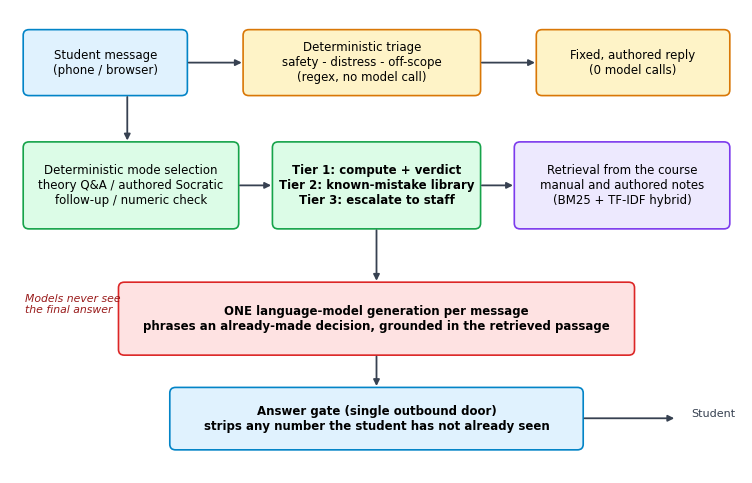

Write the Python code that produced this figure. (Note: this script raises an exception after producing the figure.)
"""Figures for the JSET manuscript.

Run from the repo root:  .venv/bin/python data/paper/make_figures.py
Reads data/session_data/reports/Exp0N_PrePost_Report.json (written by
scripts/prepost_report.py) and writes data/paper/figures/fig1_architecture.png and
fig2_effects.png.  No model is involved in any number shown.
"""

from __future__ import annotations

import json
from pathlib import Path

import matplotlib

matplotlib.use("Agg")
import matplotlib.pyplot as plt
from matplotlib.patches import FancyBboxPatch

ROOT = Path("data")
OUT = ROOT / "paper" / "figures"
OUT.mkdir(parents=True, exist_ok=True)
plt.rcParams.update({"font.family": "DejaVu Sans", "font.size": 9})


def box(ax, x, y, w, h, text, fc="#f3f4f6", ec="#6b7280", bold=False, size=8.5):
    ax.add_patch(FancyBboxPatch((x, y), w, h, boxstyle="round,pad=0.02,rounding_size=0.08", fc=fc, ec=ec, lw=1.2))
    ax.text(x + w / 2, y + h / 2, text, ha="center", va="center", fontsize=size, fontweight="bold" if bold else "normal")


def arrow(ax, x0, y0, x1, y1, color="#374151"):
    ax.annotate("", xy=(x1, y1), xytext=(x0, y0), arrowprops=dict(arrowstyle="-|>", color=color, lw=1.3))


def fig1() -> None:
    fig, ax = plt.subplots(figsize=(7.6, 4.9))
    ax.set_xlim(0, 10); ax.set_ylim(0, 6.6); ax.axis("off")
    box(ax, 0.2, 5.4, 2.2, 0.9, "Student message\n(phone / browser)", fc="#e0f2fe", ec="#0284c7")
    box(ax, 3.2, 5.4, 3.2, 0.9, "Deterministic triage\nsafety - distress - off-scope\n(regex, no model call)", fc="#fef3c7", ec="#d97706")
    box(ax, 7.2, 5.4, 2.6, 0.9, "Fixed, authored reply\n(0 model calls)", fc="#fef3c7", ec="#d97706")
    arrow(ax, 2.4, 5.85, 3.2, 5.85); arrow(ax, 6.4, 5.85, 7.2, 5.85)

    box(ax, 0.2, 3.5, 2.9, 1.2, "Deterministic mode selection\ntheory Q&A / authored Socratic\nfollow-up / numeric check", fc="#dcfce7", ec="#16a34a")
    box(ax, 3.6, 3.5, 2.8, 1.2, "Tier 1: compute + verdict\nTier 2: known-mistake library\nTier 3: escalate to staff", fc="#dcfce7", ec="#16a34a", bold=True)
    box(ax, 6.9, 3.5, 2.9, 1.2, "Retrieval from the course\nmanual and authored notes\n(BM25 + TF-IDF hybrid)", fc="#ede9fe", ec="#7c3aed")
    arrow(ax, 1.6, 5.4, 1.6, 4.7); arrow(ax, 3.1, 4.1, 3.6, 4.1); arrow(ax, 6.4, 4.1, 6.9, 4.1)

    box(ax, 1.5, 1.7, 7.0, 1.0, "ONE language-model generation per message\nphrases an already-made decision, grounded in the retrieved passage", fc="#fee2e2", ec="#dc2626", bold=True)
    arrow(ax, 5.0, 3.5, 5.0, 2.7)
    box(ax, 2.2, 0.35, 5.6, 0.85, "Answer gate (single outbound door)\nstrips any number the student has not already seen", fc="#e0f2fe", ec="#0284c7", bold=True)
    arrow(ax, 5.0, 1.7, 5.0, 1.2)
    ax.text(9.9, 0.8, "Student", ha="right", fontsize=8, color="#374151"); arrow(ax, 7.8, 0.78, 9.1, 0.78)
    ax.text(0.2, 2.4, "Models never see\nthe final answer", fontsize=7.8, color="#991b1b", style="italic", va="center")
    fig.tight_layout(); fig.savefig(OUT / "fig1_architecture.png", dpi=220); plt.close(fig)


def fig2() -> None:
    rows = []
    for n, label in (("02", "Exp 2  Ester hydrolysis kinetics"), ("03", "Exp 3  Nickel by colorimetry"),
                     ("07", "Exp 7  Orbital energies (ORCA)"), ("08", "Exp 8  Conformer analysis")):
        s = json.loads((ROOT / "session_data" / "reports" / f"Exp{n}_PrePost_Report.json").read_text())["stats"]
        rows.append((label, s["n"], s["diff_mean"], s["ci_low"], s["ci_high"], s["dz"], s["p_t"], s["p_w"]))
    fig, ax = plt.subplots(figsize=(7.6, 3.3))
    ys = list(range(len(rows)))[::-1]
    for y, (lab, n, m, lo, hi, dz, pt, pw) in zip(ys, rows):
        col = "#059669" if lo > 0 else "#6b7280"
        ax.plot([lo, hi], [y, y], color=col, lw=2.2); ax.plot(m, y, "o", color=col, ms=7)
        ptxt = f"p={pt:.3f}" if pt >= 0.001 else "p<0.001"
        ax.text(3.45, y, f"N={n}   d_z={dz:.2f}   {ptxt}", va="center", fontsize=8)
    ax.axvline(0, color="black", lw=0.8)
    ax.set_yticks(ys); ax.set_yticklabels([r[0] for r in rows]); ax.set_xlim(-1.5, 5.6)
    ax.set_xlabel("Mean change in score, post - pre (points out of 10), with 95% CI")
    ax.spines[["top", "right"]].set_visible(False)
    fig.tight_layout(); fig.savefig(OUT / "fig2_effects.png", dpi=220); plt.close(fig)


if __name__ == "__main__":
    fig1(); fig2(); print("figures written to", OUT)
